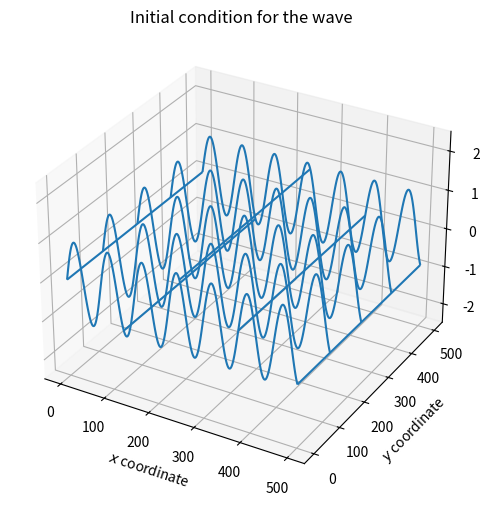

This figure's Python source:
import numpy as np
import matplotlib.pyplot as plt
import scipy.constants as constants
from mpl_toolkits.mplot3d import Axes3D

pi = constants.pi

x = np.linspace(0, 500, 1000)
y = np.linspace(0, 500, 1000)
x, y = np.meshgrid(x, y)
z = np.sin((2*x)*pi/75)

    
fig = plt.figure(figsize=(10,6))
ax1 = fig.add_subplot(111, projection='3d')

ax1.set_zlim(-2.5, 2.5)
ax1.set_title('Initial condition for the wave')
ax1.set_xlabel('$x$ coordinate')
ax1.set_ylabel('$y$ coordinate')

ax1.plot_wireframe(x, y, z, rstride=250, cstride=250)
plt.savefig('initialCondition.png', dpi=400)